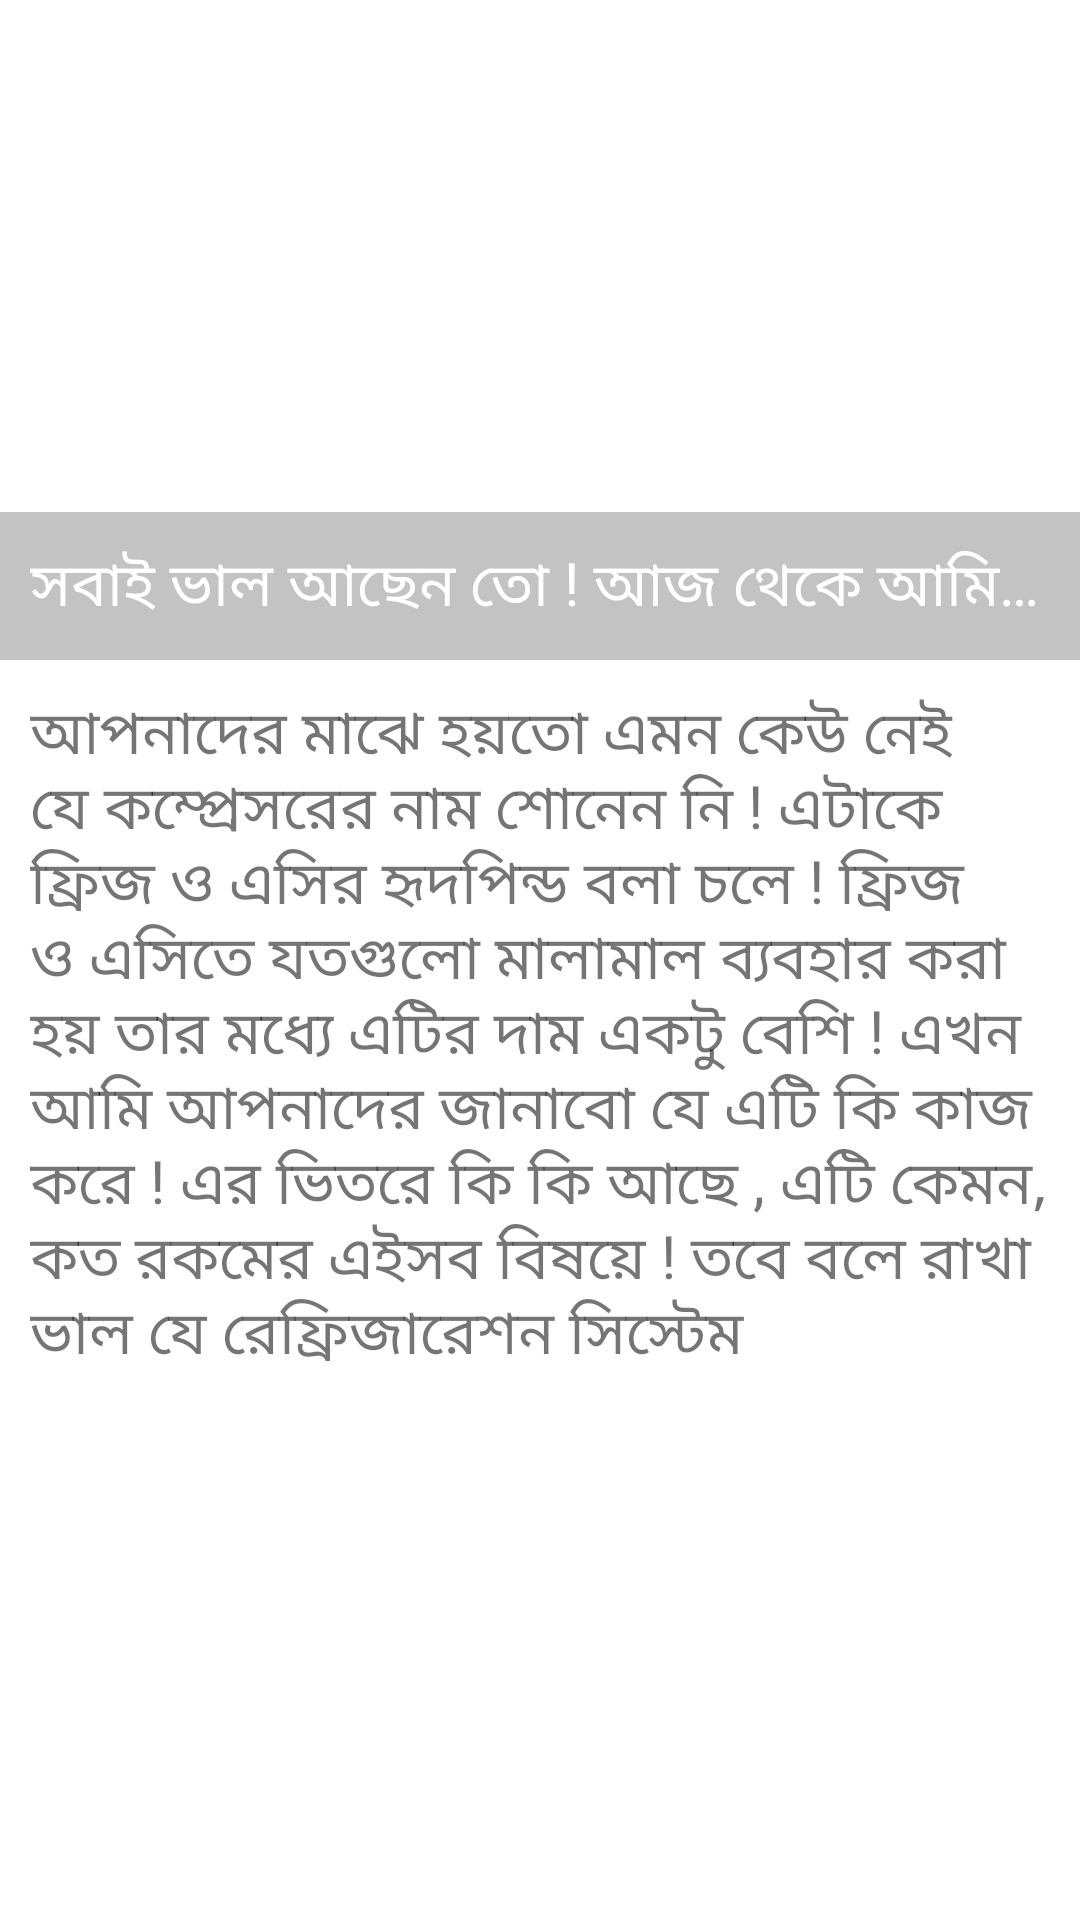

This screen was rendered from an Android layout file. Write that file and the resources it references.
<!-- AndroidManifest.xml: application theme Theme.JavaAndroidPractice -->
<!-- res/layout/activity_details.xml -->
<?xml version="1.0" encoding="utf-8"?>
<LinearLayout xmlns:android="http://schemas.android.com/apk/res/android"
    xmlns:app="http://schemas.android.com/apk/res-auto"
    xmlns:tools="http://schemas.android.com/tools"
    android:layout_width="match_parent"
    android:layout_height="match_parent"
    android:orientation="vertical"
    tools:context=".Details">

    <RelativeLayout
        android:layout_width="match_parent"
        android:layout_height="220dp"
        >
        <ImageView
            android:id="@+id/detailsCover"
            android:layout_width="match_parent"
            android:layout_height="match_parent"
            android:src="@drawable/ic_launcher_background"
            android:scaleType="centerCrop"
            />
        <TextView
            android:id="@+id/detailsTitle"
            android:layout_width="match_parent"
            android:layout_height="wrap_content"
            android:text="সবাই ভাল আছেন তো ! আজ থেকে আমি টেকটিউনস এ নতুন একটি কোর্স চালু করতে যাইতেছি ! এই কোর্সটির না"
            android:layout_alignParentBottom="true"
            android:maxLines="1"
            android:ellipsize="end"
            android:background="#3C000000"
            android:padding="10dp"
            android:textSize="20sp"
            android:textColor="#ffffff"
            />

    </RelativeLayout>

    <LinearLayout
        android:layout_width="match_parent"
        android:layout_height="wrap_content"
        android:orientation="vertical"
        android:layout_margin="10dp"
        >
        <TextView
            android:id="@+id/detailsDescription"
            android:layout_width="match_parent"
            android:layout_height="wrap_content"
            android:text="আপনাদের মাঝে হয়তো এমন কেউ নেই যে কম্প্রেসরের নাম শোনেন নি ! এটাকে ফ্রিজ ও এসির হৃদপিন্ড বলা চলে ! ফ্রিজ ও এসিতে যতগুলো মালামাল ব্যবহার করা হয় তার মধ্যে এটির দাম একটু বেশি ! এখন আমি আপনাদের জানাবো যে এটি কি কাজ করে ! এর ভিতরে কি কি আছে , এটি কেমন, কত রকমের এইসব বিষয়ে ! তবে বলে রাখা ভাল যে রেফ্রিজারেশন সিস্টেম"
            android:textSize="20sp"
            android:lineHeight="22sp"
            />
    </LinearLayout>


</LinearLayout>
<!-- resources referenced by this layout -->
<resources>
  <style name="Theme.JavaAndroidPractice" parent="Theme.MaterialComponents.DayNight.DarkActionBar">
          
          <item name="colorPrimary">@color/purple_500</item>
          <item name="colorPrimaryVariant">@color/purple_700</item>
          <item name="colorOnPrimary">@color/white</item>
          
          <item name="colorSecondary">@color/teal_200</item>
          <item name="colorSecondaryVariant">@color/teal_700</item>
          <item name="colorOnSecondary">@color/black</item>
          
          <item name="android:statusBarColor">?attr/colorPrimaryVariant</item>
          
      </style>
  <!-- not gathered from this repository: default colours our renderer supplied (Android Studio template values) -->
  <color name="purple_500">#FF6200EE</color>
  <color name="purple_700">#FF3700B3</color>
  <color name="teal_200">#FF03DAC5</color>
  <color name="teal_700">#FF018786</color>
  <color name="black">#FF000000</color>
  <color name="white">#FFFFFFFF</color>
</resources>
